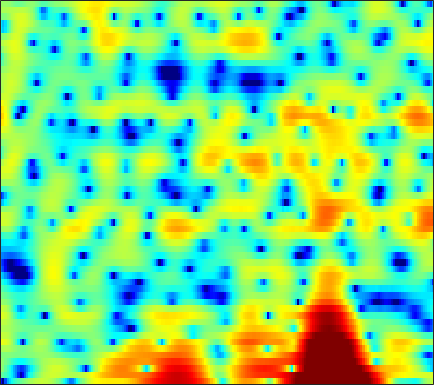

Values plotted in this chart, from the file beside it:
-16.277, -22.109, -13.318, -8.8533, -6.8369, -4.9755, -3.6381, -2.8455, -1.9579, -1.1876, -0.48227, 0.023356, 0.6506, 1.2348, 1.6313, 2.0876, 2.4571, 2.6781, 2.8758, 2.9606, 2.8997, 2.7769, 2.4982, 2.0788
-0.9726, -1.683, -2.663, -3.777, -4.768, -6.394, -8.564, -10.74, -14.97, -20.65, -17.1, -12.79, -8.748, -5.88, -4.192, -2.352, -0.8779, 0.03428, 1.035, 1.828, 2.436, 2.782, 3.109, 3.3
1.035, 0.02514, -1.447, -3.092, -4.474, -6.532, -8.841, -10.7, -13.14, -14.73, -14.29, -12.79, -10.25, -7.846, -6.202, -4.241, -2.547, -1.434, -0.1424, 0.9267, 1.801, 2.334, 2.892, 3.285
0.9759, 0.4028, -0.4205, -1.31, -2.024, -3.004, -3.955, -4.598, -5.248, -5.545, -5.457, -5.14, -4.444, -3.532, -2.795, -1.815, -0.9005, -0.2805, 0.4529, 1.074, 1.58, 1.887, 2.192, 2.384
-0.07515, 0.0649, 0.1429, 0.1094, 0.03055, -0.1109, -0.2733, -0.3907, -0.5015, -0.5454, -0.5157, -0.4539, -0.3142, -0.1208, 0.05223, 0.3021, 0.5487, 0.7149, 0.8891, 0.9957, 1.019, 0.9755, 0.8304, 0.5955
1.634, 1.852, 1.938, 1.804, 1.589, 1.184, 0.6773, 0.2494, -0.2723, -0.6263, -0.7332, -0.643, -0.3223, 0.1223, 0.4744, 0.9122, 1.26, 1.432, 1.513, 1.408, 1.095, 0.7029, -0.02371, -0.9919
4.566, 4.439, 4.06, 3.396, 2.689, 1.395, -0.4258, -2.301, -5.942, -12.44, -19.89, -11.45, -5.744, -2.513, -0.8769, 0.6654, 1.668, 2.134, 2.429, 2.379, 1.996, 1.477, 0.4458, -1.045
2.983, 2.93, 2.688, 2.25, 1.792, 1.025, 0.1336, -0.6039, -1.58, -2.321, -2.595, -2.466, -1.976, -1.308, -0.7939, -0.1735, 0.3196, 0.5803, 0.7782, 0.8082, 0.6691, 0.4708, 0.081, -0.4238
1.903, 1.932, 1.841, 1.631, 1.403, 1.017, 0.5967, 0.28, -0.1313, -0.4887, -0.7656, -0.9019, -1.001, -1.035, -1.038, -1.035, -1.033, -1.028, -1.007, -0.9717, -0.9239, -0.8729, -0.7946, -0.6878
2.749, 2.677, 2.434, 2.05, 1.68, 1.096, 0.4803, 0.03395, -0.4999, -0.9301, -1.262, -1.435, -1.614, -1.785, -1.95, -2.258, -2.689, -3.076, -3.595, -3.961, -3.961, -3.641, -2.862, -1.865
4.135, 3.912, 3.354, 2.494, 1.648, 0.2152, -1.594, -3.102, -4.989, -5.971, -5.566, -4.756, -3.671, -2.929, -2.674, -2.788, -3.53, -4.62, -7.153, -12.12, -31.96, -16.02, -7.653, -3.424
3.159, 2.891, 2.263, 1.281, 0.308, -1.409, -3.73, -5.933, -9.251, -11.01, -9.14, -7.073, -4.859, -3.365, -2.631, -2.062, -1.868, -1.916, -2.146, -2.339, -2.22, -1.792, -0.8561, 0.2913
1.096, 0.841, 0.3679, -0.2621, -0.8174, -1.613, -2.43, -3.003, -3.584, -3.831, -3.764, -3.53, -3.059, -2.482, -2.048, -1.514, -1.039, -0.7071, -0.2833, 0.1148, 0.5089, 0.8269, 1.269, 1.684
-0.2521, -0.6019, -1.137, -1.716, -2.17, -2.728, -3.213, -3.523, -3.828, -3.951, -3.854, -3.667, -3.284, -2.773, -2.317, -1.662, -0.9866, -0.4899, 0.153, 0.7524, 1.299, 1.654, 2.058, 2.367
-1.587, -2.153, -2.992, -3.835, -4.5, -5.378, -6.154, -6.614, -7.061, -7.26, -7.113, -6.761, -6.007, -5.028, -4.193, -3.002, -1.793, -0.9301, 0.1283, 1.075, 1.899, 2.412, 2.946, 3.316
-3.79, -4.671, -5.948, -7.373, -8.518, -10.21, -12, -13.33, -14.88, -15.91, -16, -15.18, -13.11, -10.47, -8.439, -5.87, -3.577, -2.035, -0.2347, 1.263, 2.462, 3.185, 3.919, 4.391
-7.386, -8.594, -10.42, -12.55, -14.22, -16.72, -20, -23.14, -28.4, -35.73, -44.31, -41.63, -25.6, -17.7, -13.36, -8.765, -5.178, -2.994, -0.5767, 1.369, 2.872, 3.739, 4.6, 5.118
-11.95, -13.84, -17.05, -20.79, -22.84, -23.57, -23.8, -24.39, -24.81, -25.04, -23.86, -21.55, -18.07, -14.07, -11.11, -7.618, -4.586, -2.603, -0.3643, 1.447, 2.892, 3.747, 4.576, 5.076
-13.39, -15.03, -17.76, -21.19, -22.59, -22.26, -20.09, -18.45, -16.91, -15.24, -13.58, -12.3, -10.33, -8.284, -6.725, -4.649, -2.716, -1.381, 0.2329, 1.614, 2.742, 3.439, 4.137, 4.579
-10.84, -11.21, -11.81, -12.36, -12.47, -12.36, -12.02, -11.48, -10.62, -9.7, -8.593, -7.722, -6.483, -5.136, -4.118, -2.786, -1.467, -0.5311, 0.6138, 1.638, 2.515, 3.052, 3.616, 4.002
-8.47, -8.404, -8.366, -8.324, -8.366, -8.241, -8.053, -7.921, -7.522, -7.045, -6.43, -5.843, -4.971, -4.01, -3.235, -2.18, -1.151, -0.3983, 0.5306, 1.356, 2.089, 2.546, 3.052, 3.43
-6.625, -6.291, -5.988, -5.798, -5.832, -6.011, -6.215, -6.474, -6.811, -6.917, -6.799, -6.452, -5.623, -4.584, -3.716, -2.525, -1.415, -0.6713, 0.2324, 0.995, 1.612, 2.016, 2.492, 2.877
-3.916, -3.295, -2.833, -2.826, -2.976, -3.638, -4.69, -5.742, -7.787, -10.39, -12.7, -12.48, -9.716, -6.679, -4.847, -2.933, -1.437, -0.5887, 0.2535, 0.8443, 1.194, 1.384, 1.574, 1.816
0.7655, 1.178, 1.367, 1.163, 0.7911, 0.01621, -1.266, -2.493, -4.644, -7.395, -9.659, -9.715, -7.444, -4.97, -3.375, -1.666, -0.5163, 0.1143, 0.5487, 0.4947, 0.04062, -0.6785, -1.998, -3.093
3.442, 3.44, 3.298, 3.03, 2.624, 2.002, 1.07, 0.2984, -0.7857, -1.901, -2.74, -3.2, -3.434, -3.142, -2.745, -1.967, -1.223, -0.7759, -0.4452, -0.6814, -1.512, -2.797, -5.497, -9.693
3.372, 3.25, 3.095, 2.905, 2.644, 2.143, 1.503, 0.8098, -0.243, -1.645, -3.368, -4.888, -7.118, -8.47, -7.984, -5.997, -3.709, -2.378, -1.106, -0.3134, -0.07691, -0.03419, -0.2117, -0.3883
0.3009, 0.4182, 0.6876, 0.9154, 1.121, 1.136, 0.979, 0.6066, -0.2406, -1.476, -3.331, -5.16, -8.565, -11.49, -10.55, -6.739, -3.678, -1.95, -0.2591, 0.9294, 1.734, 2.131, 2.414, 2.539
-8.919, -7.873, -5.705, -3.676, -2.531, -1.383, -0.8094, -0.5685, -0.6159, -0.9035, -1.432, -1.846, -2.292, -2.462, -2.284, -1.737, -0.8839, -0.2172, 0.6876, 1.422, 2.067, 2.397, 2.73, 2.881
-14.93, -12.42, -8.538, -5.417, -3.929, -2.469, -1.573, -1.149, -0.8339, -0.7685, -0.8324, -0.9395, -1.013, -1.055, -0.9652, -0.7489, -0.3711, -0.02269, 0.5, 1.04, 1.539, 1.865, 2.243, 2.466
-3.711, -3.38, -2.686, -1.958, -1.404, -0.88, -0.4976, -0.4149, -0.4438, -0.6868, -1.018, -1.347, -1.779, -2.107, -2.262, -2.226, -1.962, -1.579, -0.9692, -0.2165, 0.4857, 1, 1.563, 2.001
1.017, 1.084, 1.237, 1.308, 1.332, 1.26, 0.9887, 0.6714, 0.005706, -0.8659, -2.011, -2.984, -4.496, -5.997, -6.992, -7.577, -7.011, -6.008, -4.321, -2.735, -1.29, -0.3762, 0.597, 1.359
3.188, 3.268, 3.284, 3.241, 3.065, 2.695, 2.042, 1.41, 0.258, -1.234, -3.206, -4.964, -7.914, -11.97, -16.69, -35.3, -18.17, -12.74, -8.363, -5.296, -3.099, -1.825, -0.5143, 0.3978
3.467, 3.76, 4.002, 4.12, 4.029, 3.7, 3.046, 2.341, 1.029, -0.7309, -3.006, -5.048, -8.295, -11.6, -13.58, -14.15, -12.45, -10.38, -7.586, -5.106, -3.167, -2.098, -1.035, -0.4284
1.66, 2.548, 3.581, 4.251, 4.565, 4.609, 4.321, 3.794, 2.758, 1.223, -0.8353, -2.849, -6.307, -11.3, -16.39, -15.49, -10.14, -7.429, -4.724, -2.942, -1.648, -1.071, -0.6961, -0.863
-3.187, -0.7806, 1.401, 2.851, 3.55, 4.077, 4.185, 4.011, 3.509, 2.69, 1.612, 0.6452, -0.6912, -1.897, -2.514, -2.817, -2.546, -2.105, -1.492, -0.9402, -0.6951, -0.6702, -1.027, -1.808
-2.501, -1.145, 0.418, 1.575, 2.197, 2.759, 2.996, 3.046, 2.884, 2.554, 2.094, 1.693, 1.149, 0.6319, 0.3147, -0.04355, -0.2674, -0.3895, -0.541, -0.7187, -1.014, -1.323, -1.893, -2.657
-0.004924, 0.4864, 1.139, 1.648, 1.963, 2.219, 2.357, 2.367, 2.282, 2.111, 1.866, 1.667, 1.359, 1.031, 0.7738, 0.437, 0.08491, -0.201, -0.5924, -1.065, -1.546, -1.977, -2.555, -3.193
1.963, 2.165, 2.287, 2.348, 2.315, 2.215, 2.08, 1.932, 1.765, 1.594, 1.431, 1.307, 1.124, 0.9223, 0.728, 0.4313, 0.03377, -0.3229, -0.8768, -1.517, -2.215, -2.74, -3.452, -4.085
4.168, 4.038, 3.689, 3.192, 2.723, 2.08, 1.421, 1.024, 0.6316, 0.4397, 0.4376, 0.4865, 0.6101, 0.6876, 0.6868, 0.5282, 0.183, -0.2114, -0.9868, -1.953, -3.181, -4.134, -5.35, -6.233
6.696, 6.141, 5.159, 3.809, 2.585, 0.7391, -1.266, -2.477, -3.437, -3.324, -2.471, -1.706, -0.6707, 0.1562, 0.6467, 0.9548, 0.9175, 0.6133, -0.2915, -1.746, -4.024, -6.494, -11.05, -15.69
7.826, 6.99, 5.517, 3.421, 1.342, -2.284, -7.848, -14.72, -25.82, -13.34, -9.153, -6.839, -4.258, -2.065, -0.7801, 0.4753, 1.119, 1.198, 0.8733, -0.1046, -1.709, -3.288, -5.7, -7.203
6.774, 6.085, 4.745, 2.885, 1.204, -1.627, -5.082, -7.75, -11.67, -16.79, -24.09, -16.46, -9.192, -5.047, -2.925, -0.9443, 0.2657, 0.7986, 1.115, 0.9967, 0.5984, 0.1683, -0.4355, -1.004
4.999, 4.741, 4.09, 3.114, 2.17, 0.5967, -1.218, -2.715, -4.759, -6.556, -7.236, -6.736, -5.197, -3.465, -2.281, -1.054, -0.1163, 0.3973, 0.8008, 1.023, 1.043, 0.9304, 0.6584, 0.2302
2.736, 3.122, 3.337, 3.227, 2.902, 2.289, 1.519, 0.864, 0.0005218, -0.7516, -1.292, -1.545, -1.673, -1.621, -1.55, -1.358, -1.095, -0.8666, -0.5212, -0.1813, 0.07276, 0.1838, 0.1474, -0.09793
1.351, 2.216, 2.953, 3.298, 3.365, 3.235, 2.894, 2.524, 1.914, 1.207, 0.3821, -0.2949, -1.28, -2.368, -3.211, -4.187, -4.731, -4.648, -3.913, -2.916, -1.946, -1.351, -0.8093, -0.5809
1.643, 2.294, 2.915, 3.301, 3.465, 3.474, 3.267, 2.982, 2.42, 1.626, 0.5783, -0.4087, -2.098, -4.404, -6.745, -11.51, -20.06, -17.56, -10.39, -6.5, -4.103, -2.861, -1.696, -0.9715
1.572, 1.95, 2.416, 2.782, 2.948, 3.031, 2.935, 2.738, 2.29, 1.615, 0.7098, -0.1409, -1.54, -3.245, -4.689, -6.665, -7.99, -7.992, -6.803, -5.221, -3.784, -2.902, -1.969, -1.289
0.2193, 0.6955, 1.343, 1.894, 2.202, 2.478, 2.57, 2.508, 2.258, 1.833, 1.235, 0.686, -0.1355, -1.01, -1.649, -2.39, -2.897, -3.081, -3.09, -2.885, -2.557, -2.291, -1.949, -1.636
-2.384, -1.189, 0.1846, 1.24, 1.837, 2.396, 2.697, 2.757, 2.657, 2.377, 1.942, 1.532, 0.9302, 0.3077, -0.1528, -0.7127, -1.175, -1.45, -1.763, -2, -2.195, -2.319, -2.463, -2.539
-3.878, -1.757, 0.2427, 1.641, 2.41, 3.083, 3.428, 3.502, 3.38, 3.018, 2.467, 1.96, 1.217, 0.4611, -0.07529, -0.6774, -1.158, -1.469, -1.863, -2.305, -2.882, -3.415, -4.242, -5.083
-0.1419, 0.8862, 2.097, 3.071, 3.617, 4.099, 4.296, 4.255, 3.918, 3.254, 2.256, 1.314, -0.1786, -1.747, -2.74, -3.495, -3.574, -3.408, -3.197, -3.33, -3.967, -4.894, -6.929, -10.42
1.924, 2.359, 2.966, 3.548, 3.908, 4.28, 4.418, 4.32, 3.868, 2.993, 1.578, 0.05706, -2.842, -7.465, -13.3, -17.97, -9.746, -6.749, -4.632, -3.72, -3.64, -4.036, -5.094, -6.574
0.2411, 0.3454, 0.8202, 1.58, 2.225, 2.989, 3.507, 3.674, 3.576, 3.053, 2.087, 1.038, -0.7497, -2.832, -4.198, -5.015, -4.496, -3.743, -2.843, -2.26, -2.038, -2.05, -2.236, -2.505
-6.307, -7.811, -6.457, -3.215, -1.106, 0.9523, 2.344, 3.021, 3.5, 3.557, 3.258, 2.847, 2.128, 1.333, 0.7654, 0.1234, -0.3249, -0.5579, -0.7586, -0.9141, -1.052, -1.168, -1.354, -1.578
-6.529, -8.311, -6.831, -3.431, -1.255, 0.8853, 2.356, 3.111, 3.735, 4.006, 3.965, 3.771, 3.315, 2.674, 2.08, 1.203, 0.2577, -0.4522, -1.32, -1.988, -2.353, -2.467, -2.523, -2.652
0.08172, -0.002309, 0.2628, 0.8907, 1.482, 2.274, 2.933, 3.317, 3.657, 3.796, 3.728, 3.531, 3.058, 2.307, 1.536, 0.19, -1.614, -3.304, -6.015, -8.424, -8.557, -7.298, -5.552, -4.459
1.717, 1.795, 1.887, 2.007, 2.081, 2.193, 2.296, 2.362, 2.432, 2.462, 2.433, 2.329, 2.035, 1.483, 0.8576, -0.392, -2.245, -4.187, -7.821, -12.28, -11.7, -8.683, -5.648, -3.819
0.9207, 1.012, 0.9897, 0.788, 0.5307, 0.05589, -0.4599, -0.7943, -1.012, -0.8645, -0.4347, -0.03987, 0.4086, 0.6436, 0.6345, 0.3512, -0.2122, -0.7684, -1.511, -2.011, -2.066, -1.796, -1.207, -0.5879
